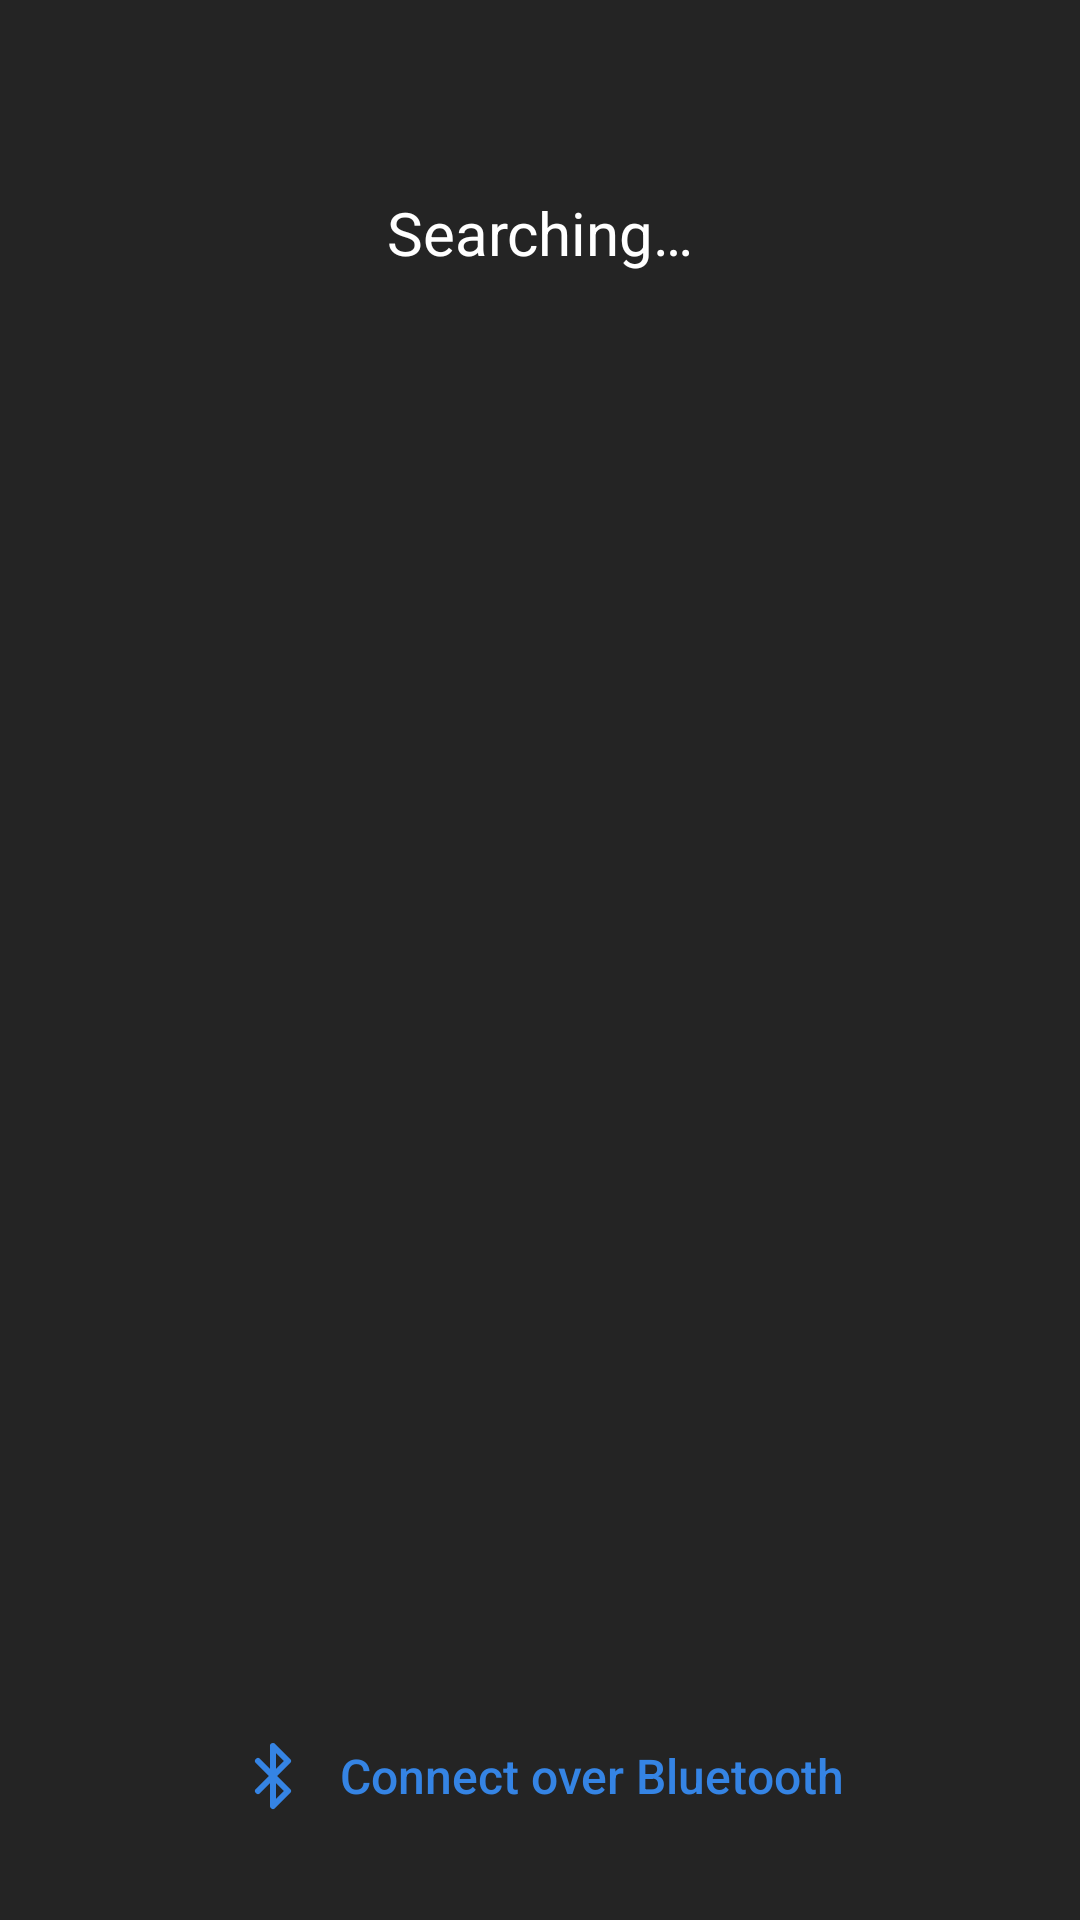

Reconstruct the res/layout file that produces this screen, plus the resources it refers to.
<!-- AndroidManifest.xml: application theme Theme.SonixLink -->
<!-- res/layout/activity_connect.xml -->
<?xml version="1.0" encoding="utf-8"?>
<LinearLayout xmlns:android="http://schemas.android.com/apk/res/android"
    android:layout_width="match_parent"
    android:layout_height="match_parent"
    android:orientation="vertical"
    android:background="@color/screen_bg"
    android:gravity="center_horizontal"
    android:padding="24dp">

    <TextView
        android:id="@+id/statusText"
        android:layout_width="match_parent"
        android:layout_height="wrap_content"
        android:layout_marginTop="40dp"
        android:gravity="center"
        android:text="@string/connect_searching"
        android:textColor="@color/text_primary"
        android:textSize="20sp" />

    <ProgressBar
        android:id="@+id/progress"
        android:layout_width="44dp"
        android:layout_height="44dp"
        android:layout_marginTop="24dp" />

    
    <LinearLayout
        android:id="@+id/nothingFound"
        android:layout_width="match_parent"
        android:layout_height="wrap_content"
        android:orientation="vertical"
        android:gravity="center_horizontal"
        android:visibility="gone">

        <TextView
            android:id="@+id/hintText"
            android:layout_width="match_parent"
            android:layout_height="wrap_content"
            android:gravity="center"
            android:text="@string/connect_none"
            android:textColor="@color/text_secondary"
            android:textSize="14sp" />

        <Button
            android:id="@+id/rescanButton"
            android:layout_width="wrap_content"
            android:layout_height="wrap_content"
            android:layout_marginTop="14dp"
            android:background="?attr/selectableItemBackground"
            android:text="@string/connect_rescan"
            android:textColor="@color/accent"
            android:textSize="16sp" />
    </LinearLayout>

    <androidx.recyclerview.widget.RecyclerView
        android:id="@+id/foundList"
        android:layout_width="match_parent"
        android:layout_height="0dp"
        android:layout_weight="1"
        android:layout_marginTop="24dp"
        android:clipToPadding="false" />

    
    <Button
        android:id="@+id/bluetoothButton"
        android:layout_width="wrap_content"
        android:layout_height="wrap_content"
        android:layout_marginTop="8dp"
        android:background="?attr/selectableItemBackground"
        android:drawableStart="@drawable/ic_bluetooth"
        android:drawablePadding="10dp"
        android:drawableTint="@color/accent"
        android:paddingStart="16dp"
        android:paddingEnd="16dp"
        android:text="@string/connect_bluetooth"
        android:textAllCaps="false"
        android:textColor="@color/accent"
        android:textSize="16sp" />

</LinearLayout>
<!-- resources referenced by this layout -->
<resources>
  <color name="accent">#3584E4</color>
  <color name="screen_bg">#242424</color>
  <color name="text_primary">#FFFFFF</color>
  <color name="text_secondary">#A0A0A0</color>
  <!-- drawable ic_bluetooth (drawable) -->
  <?xml version="1.0" encoding="utf-8"?>
  <vector xmlns:android="http://schemas.android.com/apk/res/android"
      android:width="24dp"
      android:height="24dp"
      android:viewportWidth="24"
      android:viewportHeight="24"
      android:tint="?attr/colorControlNormal">
      <path
          android:fillColor="#00000000"
          android:strokeColor="#FFFFFFFF"
          android:strokeWidth="2"
          android:strokeLineCap="round"
          android:strokeLineJoin="round"
          android:pathData="m 7 7 10 10 -5 5 V 2 l 5 5 L 7 17" />
  </vector>
  <string name="connect_bluetooth">Connect over Bluetooth</string>
  <string name="connect_none">No player found. Check that SonixLink is on in the player and that the phone is on the same Wi-Fi network.</string>
  <string name="connect_rescan">Search again</string>
  <string name="connect_searching">Searching…</string>
  <style name="Theme.SonixLink" parent="Theme.Material3.Dark.NoActionBar">
          <item name="colorPrimary">@color/accent</item>
          <item name="colorOnPrimary">#FFFFFF</item>
          <item name="colorSecondary">@color/accent</item>
          <item name="android:colorBackground">@color/screen_bg</item>
          <item name="colorSurface">@color/surface</item>
          <item name="colorOnSurface">@color/text_primary</item>
          <item name="colorOnSurfaceVariant">@color/text_secondary</item>
          <item name="colorControlNormal">@color/text_primary</item>
          <item name="android:statusBarColor">@color/screen_bg</item>
          <item name="android:navigationBarColor">@color/panel</item>
          <item name="android:windowLightStatusBar" tools:targetApi="m">false</item>
      </style>
  <color name="surface">#303030</color>
  <color name="panel">#1E1E1E</color>
</resources>
